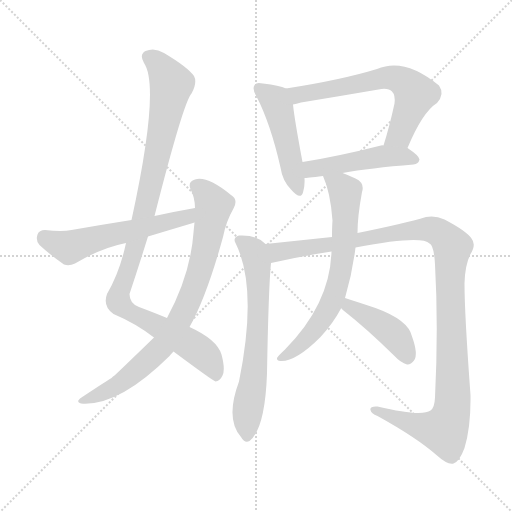
t = 0.00 s
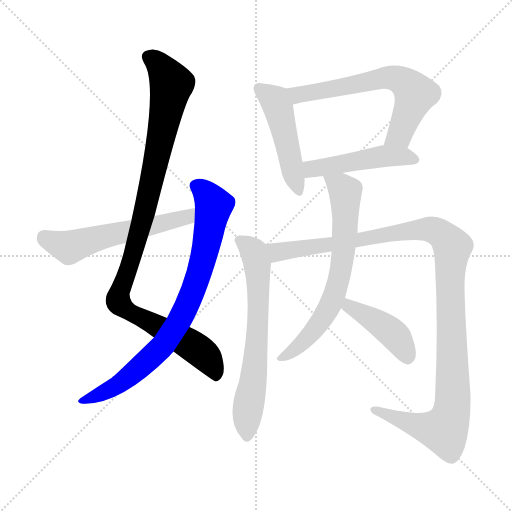
t = 1.75 s
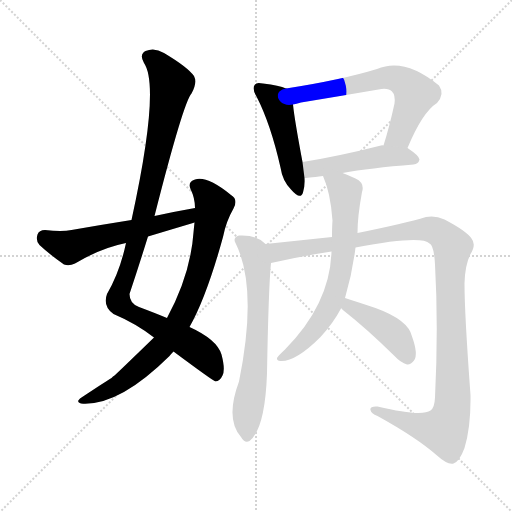
t = 3.50 s
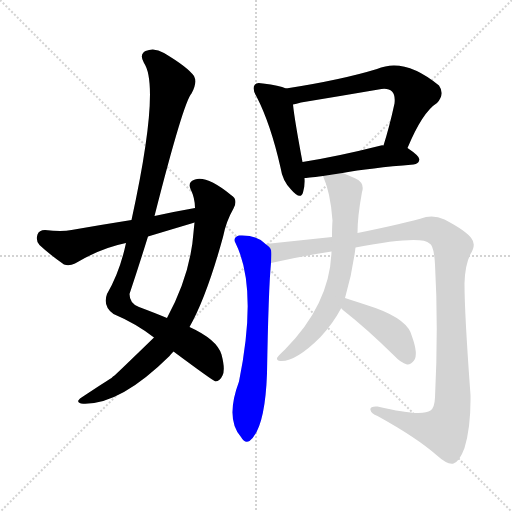
t = 5.25 s
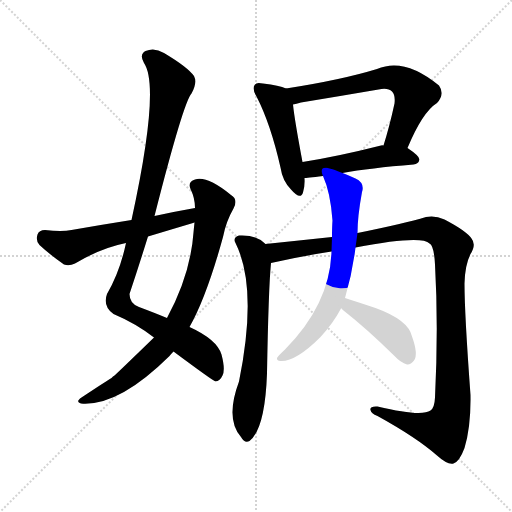
t = 6.99 s
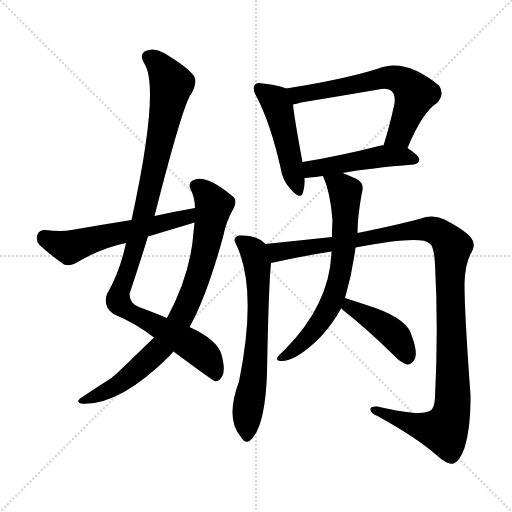
t = 8.74 s

The animated SVG that drew these frames (rendered in a browser with its animation timeline set to each time). Animation: 10 CSS @keyframes rules; one cycle of 8.74 s.

<svg version="1.1" viewBox="0 0 1024 1024" xmlns="http://www.w3.org/2000/svg">
  <g stroke="lightgray" stroke-dasharray="1,1" stroke-width="1" transform="scale(4, 4)">
    <line x1="0" y1="0" x2="256" y2="256"></line>
    <line x1="256" y1="0" x2="0" y2="256"></line>
    <line x1="128" y1="0" x2="128" y2="256"></line>
    <line x1="0" y1="128" x2="256" y2="128"></line>
  </g>
<g transform="scale(1, -1) translate(0, -900)">
   <style type="text/css">
    @keyframes keyframes0 {
      from {
       stroke: blue;
       stroke-dashoffset: 1032;
       stroke-width: 128;
       }
       77% {
       animation-timing-function: step-end;
       stroke: blue;
       stroke-dashoffset: 0;
       stroke-width: 128;
       }
       to {
       stroke: black;
       stroke-width: 1024;
       }
       }
       #make-me-a-hanzi-animation-0 {
         animation: keyframes0 1.089844s both;
         animation-delay: 0.000000s;
         animation-timing-function: linear;
       }
    @keyframes keyframes1 {
      from {
       stroke: blue;
       stroke-dashoffset: 807;
       stroke-width: 128;
       }
       72% {
       animation-timing-function: step-end;
       stroke: blue;
       stroke-dashoffset: 0;
       stroke-width: 128;
       }
       to {
       stroke: black;
       stroke-width: 1024;
       }
       }
       #make-me-a-hanzi-animation-1 {
         animation: keyframes1 0.906738s both;
         animation-delay: 1.089844s;
         animation-timing-function: linear;
       }
    @keyframes keyframes2 {
      from {
       stroke: blue;
       stroke-dashoffset: 569;
       stroke-width: 128;
       }
       65% {
       animation-timing-function: step-end;
       stroke: blue;
       stroke-dashoffset: 0;
       stroke-width: 128;
       }
       to {
       stroke: black;
       stroke-width: 1024;
       }
       }
       #make-me-a-hanzi-animation-2 {
         animation: keyframes2 0.713053s both;
         animation-delay: 1.996582s;
         animation-timing-function: linear;
       }
    @keyframes keyframes3 {
      from {
       stroke: blue;
       stroke-dashoffset: 480;
       stroke-width: 128;
       }
       61% {
       animation-timing-function: step-end;
       stroke: blue;
       stroke-dashoffset: 0;
       stroke-width: 128;
       }
       to {
       stroke: black;
       stroke-width: 1024;
       }
       }
       #make-me-a-hanzi-animation-3 {
         animation: keyframes3 0.640625s both;
         animation-delay: 2.709635s;
         animation-timing-function: linear;
       }
    @keyframes keyframes4 {
      from {
       stroke: blue;
       stroke-dashoffset: 641;
       stroke-width: 128;
       }
       68% {
       animation-timing-function: step-end;
       stroke: blue;
       stroke-dashoffset: 0;
       stroke-width: 128;
       }
       to {
       stroke: black;
       stroke-width: 1024;
       }
       }
       #make-me-a-hanzi-animation-4 {
         animation: keyframes4 0.771647s both;
         animation-delay: 3.350260s;
         animation-timing-function: linear;
       }
    @keyframes keyframes5 {
      from {
       stroke: blue;
       stroke-dashoffset: 484;
       stroke-width: 128;
       }
       61% {
       animation-timing-function: step-end;
       stroke: blue;
       stroke-dashoffset: 0;
       stroke-width: 128;
       }
       to {
       stroke: black;
       stroke-width: 1024;
       }
       }
       #make-me-a-hanzi-animation-5 {
         animation: keyframes5 0.643880s both;
         animation-delay: 4.121908s;
         animation-timing-function: linear;
       }
    @keyframes keyframes6 {
      from {
       stroke: blue;
       stroke-dashoffset: 662;
       stroke-width: 128;
       }
       68% {
       animation-timing-function: step-end;
       stroke: blue;
       stroke-dashoffset: 0;
       stroke-width: 128;
       }
       to {
       stroke: black;
       stroke-width: 1024;
       }
       }
       #make-me-a-hanzi-animation-6 {
         animation: keyframes6 0.788737s both;
         animation-delay: 4.765788s;
         animation-timing-function: linear;
       }
    @keyframes keyframes7 {
      from {
       stroke: blue;
       stroke-dashoffset: 1157;
       stroke-width: 128;
       }
       79% {
       animation-timing-function: step-end;
       stroke: blue;
       stroke-dashoffset: 0;
       stroke-width: 128;
       }
       to {
       stroke: black;
       stroke-width: 1024;
       }
       }
       #make-me-a-hanzi-animation-7 {
         animation: keyframes7 1.191569s both;
         animation-delay: 5.554525s;
         animation-timing-function: linear;
       }
    @keyframes keyframes8 {
      from {
       stroke: blue;
       stroke-dashoffset: 681;
       stroke-width: 128;
       }
       69% {
       animation-timing-function: step-end;
       stroke: blue;
       stroke-dashoffset: 0;
       stroke-width: 128;
       }
       to {
       stroke: black;
       stroke-width: 1024;
       }
       }
       #make-me-a-hanzi-animation-8 {
         animation: keyframes8 0.804199s both;
         animation-delay: 6.746094s;
         animation-timing-function: linear;
       }
    @keyframes keyframes9 {
      from {
       stroke: blue;
       stroke-dashoffset: 426;
       stroke-width: 128;
       }
       58% {
       animation-timing-function: step-end;
       stroke: blue;
       stroke-dashoffset: 0;
       stroke-width: 128;
       }
       to {
       stroke: black;
       stroke-width: 1024;
       }
       }
       #make-me-a-hanzi-animation-9 {
         animation: keyframes9 0.596680s both;
         animation-delay: 7.550293s;
         animation-timing-function: linear;
       }
</style>
<path d="M 347.0 197.0 Q 425.0 139.0 431.0 137.0 Q 440.0 138.0 445.0 149.0 Q 451.0 161.0 443.0 191.0 Q 434.0 221.0 379.0 246.0 L 334.0 264.0 Q 310.0 274.0 278.0 286.0 Q 259.0 293.0 259.0 312.0 Q 278.0 369.0 296.0 427.0 L 309.0 468.0 Q 367.0 696.0 383.0 713.0 Q 395.0 735.0 388.0 748.0 Q 375.0 766.0 328.0 794.0 Q 309.0 806.0 291.0 798.0 Q 278.0 791.0 288.0 774.0 Q 321.0 726.0 263.0 460.0 L 252.0 414.0 Q 240.0 357.0 214.0 312.0 Q 205.0 288.0 227.0 272.0 Q 272.0 253.0 308.0 225.0 L 347.0 197.0 Z" fill="lightgray"></path> 
<path d="M 308.0 225.0 Q 239.0 158.0 229.0 149.0 Q 226.0 148.0 223.0 144.0 Q 216.0 140.0 163.0 105.0 Q 150.0 96.0 162.0 93.0 Q 237.0 87.0 339.0 188.0 Q 342.0 192.0 347.0 197.0 L 379.0 246.0 Q 413.0 306.0 446.0 426.0 Q 452.0 457.0 467.0 483.0 Q 477.0 501.0 462.0 510.0 Q 414.0 549.0 390.0 541.0 Q 375.0 537.0 381.0 522.0 Q 390.0 504.0 390.0 484.0 L 389.0 455.0 Q 388.0 446.0 387.0 435.0 Q 381.0 351.0 334.0 264.0 L 308.0 225.0 Z" fill="lightgray"></path> 
<path d="M 390.0 484.0 Q 350.0 477.0 309.0 468.0 L 263.0 460.0 Q 206.0 451.0 143.0 440.0 Q 124.0 436.0 90.0 440.0 Q 78.0 440.0 75.0 431.0 Q 71.0 418.0 79.0 410.0 Q 98.0 392.0 128.0 371.0 Q 138.0 367.0 150.0 373.0 Q 202.0 404.0 252.0 414.0 L 296.0 427.0 Q 339.0 440.0 386.0 454.0 Q 387.0 455.0 389.0 455.0 C 418.0 464.0 420.0 489.0 390.0 484.0 Z" fill="lightgray"></path> 
<path d="M 572.0 723.0 Q 559.0 729.0 526.0 733.0 Q 513.0 736.0 510.0 731.0 Q 503.0 724.0 513.0 707.0 Q 541.0 653.0 561.0 565.0 Q 565.0 538.0 582.0 521.0 Q 601.0 499.0 606.0 515.0 Q 610.0 527.0 609.0 544.0 L 605.0 576.0 Q 589.0 661.0 586.0 691.0 C 583.0 719.0 583.0 719.0 572.0 723.0 Z" fill="lightgray"></path> 
<path d="M 815.0 604.0 Q 845.0 676.0 874.0 694.0 Q 890.0 712.0 878.0 729.0 Q 809.0 786.0 754.0 762.0 Q 682.0 740.0 572.0 723.0 C 542.0 718.0 557.0 684.0 586.0 691.0 Q 592.0 692.0 602.0 695.0 Q 681.0 708.0 757.0 721.0 Q 776.0 725.0 784.0 717.0 Q 791.0 710.0 789.0 693.0 Q 779.0 647.0 767.0 609.0 C 758.0 580.0 803.0 576.0 815.0 604.0 Z" fill="lightgray"></path> 
<path d="M 685.0 554.0 Q 740.0 564.0 827.0 571.0 Q 837.0 572.0 839.0 581.0 Q 839.0 588.0 815.0 604.0 L 767.0 609.0 Q 764.0 610.0 762.0 609.0 Q 675.0 587.0 605.0 576.0 C 575.0 571.0 579.0 541.0 609.0 544.0 Q 612.0 544.0 646.0 548.0 L 685.0 554.0 Z" fill="lightgray"></path> 
<path d="M 531.0 412.0 Q 512.0 431.0 478.0 429.0 Q 465.0 425.0 471.0 414.0 Q 516.0 324.0 478.0 137.0 Q 450.0 62.0 482.0 26.0 Q 489.0 13.0 499.0 18.0 Q 530.0 42.0 534.0 153.0 Q 537.0 324.0 542.0 374.0 C 544.0 402.0 544.0 402.0 531.0 412.0 Z" fill="lightgray"></path> 
<path d="M 711.0 405.0 Q 843.0 430.0 859.0 413.0 Q 868.0 409.0 870.0 371.0 Q 877.0 247.0 870.0 105.0 Q 869.0 84.0 861.0 79.0 Q 843.0 66.0 755.0 87.0 Q 739.0 88.0 741.0 80.0 Q 742.0 73.0 755.0 68.0 Q 833.0 25.0 874.0 -11.0 Q 895.0 -30.0 907.0 -27.0 Q 919.0 -23.0 929.0 4.0 Q 942.0 47.0 941.0 110.0 Q 929.0 273.0 929.0 333.0 Q 930.0 370.0 941.0 392.0 Q 953.0 411.0 943.0 423.0 Q 933.0 438.0 889.0 461.0 Q 870.0 470.0 852.0 466.0 Q 809.0 453.0 715.0 434.0 L 664.0 426.0 Q 598.0 419.0 531.0 412.0 C 501.0 409.0 513.0 368.0 542.0 374.0 Q 599.0 387.0 663.0 397.0 L 711.0 405.0 Z" fill="lightgray"></path> 
<path d="M 690.0 304.0 Q 705.0 355.0 711.0 405.0 L 715.0 434.0 Q 715.0 467.0 724.0 516.0 Q 730.0 534.0 711.0 543.0 Q 696.0 550.0 685.0 554.0 C 657.0 565.0 636.0 573.0 646.0 548.0 Q 661.0 515.0 665.0 459.0 Q 664.0 446.0 664.0 426.0 L 663.0 397.0 Q 660.0 292.0 570.0 201.0 Q 557.0 189.0 554.0 184.0 Q 553.0 177.0 563.0 178.0 Q 593.0 178.0 641.0 226.0 Q 666.0 253.0 682.0 283.0 L 682.0 284.0 L 690.0 304.0 Z" fill="lightgray"></path> 
<path d="M 682.0 284.0 Q 683.0 283.0 687.0 279.0 Q 733.0 243.0 787.0 190.0 Q 802.0 174.0 814.0 171.0 Q 821.0 170.0 828.0 179.0 Q 837.0 191.0 824.0 227.0 Q 817.0 260.0 751.0 284.0 Q 712.0 297.0 690.0 304.0 C 661.0 313.0 661.0 305.0 682.0 284.0 Z" fill="lightgray"></path> 
      <clipPath id="make-me-a-hanzi-clip-0">
      <path d="M 347.0 197.0 Q 425.0 139.0 431.0 137.0 Q 440.0 138.0 445.0 149.0 Q 451.0 161.0 443.0 191.0 Q 434.0 221.0 379.0 246.0 L 334.0 264.0 Q 310.0 274.0 278.0 286.0 Q 259.0 293.0 259.0 312.0 Q 278.0 369.0 296.0 427.0 L 309.0 468.0 Q 367.0 696.0 383.0 713.0 Q 395.0 735.0 388.0 748.0 Q 375.0 766.0 328.0 794.0 Q 309.0 806.0 291.0 798.0 Q 278.0 791.0 288.0 774.0 Q 321.0 726.0 263.0 460.0 L 252.0 414.0 Q 240.0 357.0 214.0 312.0 Q 205.0 288.0 227.0 272.0 Q 272.0 253.0 308.0 225.0 L 347.0 197.0 Z" fill="lightgray"></path>
      </clipPath>
      <path clip-path="url(#make-me-a-hanzi-clip-0)" d="M 298.0 785.0 L 323.0 766.0 L 343.0 732.0 L 293.0 487.0 L 236.0 298.0 L 256.0 277.0 L 363.0 222.0 L 405.0 193.0 L 427.0 165.0 L 433.0 144.0 " fill="none" id="make-me-a-hanzi-animation-0" stroke-dasharray="904 1808" stroke-linecap="round"></path>

      <clipPath id="make-me-a-hanzi-clip-1">
      <path d="M 308.0 225.0 Q 239.0 158.0 229.0 149.0 Q 226.0 148.0 223.0 144.0 Q 216.0 140.0 163.0 105.0 Q 150.0 96.0 162.0 93.0 Q 237.0 87.0 339.0 188.0 Q 342.0 192.0 347.0 197.0 L 379.0 246.0 Q 413.0 306.0 446.0 426.0 Q 452.0 457.0 467.0 483.0 Q 477.0 501.0 462.0 510.0 Q 414.0 549.0 390.0 541.0 Q 375.0 537.0 381.0 522.0 Q 390.0 504.0 390.0 484.0 L 389.0 455.0 Q 388.0 446.0 387.0 435.0 Q 381.0 351.0 334.0 264.0 L 308.0 225.0 Z" fill="lightgray"></path>
      </clipPath>
      <path clip-path="url(#make-me-a-hanzi-clip-1)" d="M 391.0 529.0 L 411.0 515.0 L 428.0 489.0 L 400.0 358.0 L 356.0 253.0 L 325.0 208.0 L 248.0 138.0 L 168.0 99.0 " fill="none" id="make-me-a-hanzi-animation-1" stroke-dasharray="679 1358" stroke-linecap="round"></path>

      <clipPath id="make-me-a-hanzi-clip-2">
      <path d="M 390.0 484.0 Q 350.0 477.0 309.0 468.0 L 263.0 460.0 Q 206.0 451.0 143.0 440.0 Q 124.0 436.0 90.0 440.0 Q 78.0 440.0 75.0 431.0 Q 71.0 418.0 79.0 410.0 Q 98.0 392.0 128.0 371.0 Q 138.0 367.0 150.0 373.0 Q 202.0 404.0 252.0 414.0 L 296.0 427.0 Q 339.0 440.0 386.0 454.0 Q 387.0 455.0 389.0 455.0 C 418.0 464.0 420.0 489.0 390.0 484.0 Z" fill="lightgray"></path>
      </clipPath>
      <path clip-path="url(#make-me-a-hanzi-clip-2)" d="M 88.0 426.0 L 138.0 405.0 L 201.0 426.0 L 373.0 466.0 L 384.0 477.0 " fill="none" id="make-me-a-hanzi-animation-2" stroke-dasharray="441 882" stroke-linecap="round"></path>

      <clipPath id="make-me-a-hanzi-clip-3">
      <path d="M 572.0 723.0 Q 559.0 729.0 526.0 733.0 Q 513.0 736.0 510.0 731.0 Q 503.0 724.0 513.0 707.0 Q 541.0 653.0 561.0 565.0 Q 565.0 538.0 582.0 521.0 Q 601.0 499.0 606.0 515.0 Q 610.0 527.0 609.0 544.0 L 605.0 576.0 Q 589.0 661.0 586.0 691.0 C 583.0 719.0 583.0 719.0 572.0 723.0 Z" fill="lightgray"></path>
      </clipPath>
      <path clip-path="url(#make-me-a-hanzi-clip-3)" d="M 518.0 724.0 L 550.0 699.0 L 557.0 683.0 L 595.0 521.0 " fill="none" id="make-me-a-hanzi-animation-3" stroke-dasharray="352 704" stroke-linecap="round"></path>

      <clipPath id="make-me-a-hanzi-clip-4">
      <path d="M 815.0 604.0 Q 845.0 676.0 874.0 694.0 Q 890.0 712.0 878.0 729.0 Q 809.0 786.0 754.0 762.0 Q 682.0 740.0 572.0 723.0 C 542.0 718.0 557.0 684.0 586.0 691.0 Q 592.0 692.0 602.0 695.0 Q 681.0 708.0 757.0 721.0 Q 776.0 725.0 784.0 717.0 Q 791.0 710.0 789.0 693.0 Q 779.0 647.0 767.0 609.0 C 758.0 580.0 803.0 576.0 815.0 604.0 Z" fill="lightgray"></path>
      </clipPath>
      <path clip-path="url(#make-me-a-hanzi-clip-4)" d="M 582.0 721.0 L 596.0 710.0 L 767.0 744.0 L 805.0 738.0 L 831.0 712.0 L 799.0 630.0 L 774.0 614.0 " fill="none" id="make-me-a-hanzi-animation-4" stroke-dasharray="513 1026" stroke-linecap="round"></path>

      <clipPath id="make-me-a-hanzi-clip-5">
      <path d="M 685.0 554.0 Q 740.0 564.0 827.0 571.0 Q 837.0 572.0 839.0 581.0 Q 839.0 588.0 815.0 604.0 L 767.0 609.0 Q 764.0 610.0 762.0 609.0 Q 675.0 587.0 605.0 576.0 C 575.0 571.0 579.0 541.0 609.0 544.0 Q 612.0 544.0 646.0 548.0 L 685.0 554.0 Z" fill="lightgray"></path>
      </clipPath>
      <path clip-path="url(#make-me-a-hanzi-clip-5)" d="M 611.0 550.0 L 623.0 562.0 L 759.0 587.0 L 807.0 588.0 L 830.0 580.0 " fill="none" id="make-me-a-hanzi-animation-5" stroke-dasharray="356 712" stroke-linecap="round"></path>

      <clipPath id="make-me-a-hanzi-clip-6">
      <path d="M 531.0 412.0 Q 512.0 431.0 478.0 429.0 Q 465.0 425.0 471.0 414.0 Q 516.0 324.0 478.0 137.0 Q 450.0 62.0 482.0 26.0 Q 489.0 13.0 499.0 18.0 Q 530.0 42.0 534.0 153.0 Q 537.0 324.0 542.0 374.0 C 544.0 402.0 544.0 402.0 531.0 412.0 Z" fill="lightgray"></path>
      </clipPath>
      <path clip-path="url(#make-me-a-hanzi-clip-6)" d="M 478.0 420.0 L 507.0 395.0 L 517.0 330.0 L 514.0 211.0 L 496.0 85.0 L 494.0 29.0 " fill="none" id="make-me-a-hanzi-animation-6" stroke-dasharray="534 1068" stroke-linecap="round"></path>

      <clipPath id="make-me-a-hanzi-clip-7">
      <path d="M 711.0 405.0 Q 843.0 430.0 859.0 413.0 Q 868.0 409.0 870.0 371.0 Q 877.0 247.0 870.0 105.0 Q 869.0 84.0 861.0 79.0 Q 843.0 66.0 755.0 87.0 Q 739.0 88.0 741.0 80.0 Q 742.0 73.0 755.0 68.0 Q 833.0 25.0 874.0 -11.0 Q 895.0 -30.0 907.0 -27.0 Q 919.0 -23.0 929.0 4.0 Q 942.0 47.0 941.0 110.0 Q 929.0 273.0 929.0 333.0 Q 930.0 370.0 941.0 392.0 Q 953.0 411.0 943.0 423.0 Q 933.0 438.0 889.0 461.0 Q 870.0 470.0 852.0 466.0 Q 809.0 453.0 715.0 434.0 L 664.0 426.0 Q 598.0 419.0 531.0 412.0 C 501.0 409.0 513.0 368.0 542.0 374.0 Q 599.0 387.0 663.0 397.0 L 711.0 405.0 Z" fill="lightgray"></path>
      </clipPath>
      <path clip-path="url(#make-me-a-hanzi-clip-7)" d="M 539.0 407.0 L 560.0 396.0 L 854.0 442.0 L 885.0 429.0 L 905.0 406.0 L 900.0 335.0 L 906.0 101.0 L 892.0 45.0 L 888.0 39.0 L 838.0 48.0 L 749.0 81.0 " fill="none" id="make-me-a-hanzi-animation-7" stroke-dasharray="1029 2058" stroke-linecap="round"></path>

      <clipPath id="make-me-a-hanzi-clip-8">
      <path d="M 690.0 304.0 Q 705.0 355.0 711.0 405.0 L 715.0 434.0 Q 715.0 467.0 724.0 516.0 Q 730.0 534.0 711.0 543.0 Q 696.0 550.0 685.0 554.0 C 657.0 565.0 636.0 573.0 646.0 548.0 Q 661.0 515.0 665.0 459.0 Q 664.0 446.0 664.0 426.0 L 663.0 397.0 Q 660.0 292.0 570.0 201.0 Q 557.0 189.0 554.0 184.0 Q 553.0 177.0 563.0 178.0 Q 593.0 178.0 641.0 226.0 Q 666.0 253.0 682.0 283.0 L 682.0 284.0 L 690.0 304.0 Z" fill="lightgray"></path>
      </clipPath>
      <path clip-path="url(#make-me-a-hanzi-clip-8)" d="M 653.0 544.0 L 682.0 527.0 L 691.0 514.0 L 690.0 440.0 L 679.0 345.0 L 660.0 288.0 L 632.0 244.0 L 596.0 206.0 L 561.0 184.0 " fill="none" id="make-me-a-hanzi-animation-8" stroke-dasharray="553 1106" stroke-linecap="round"></path>

      <clipPath id="make-me-a-hanzi-clip-9">
      <path d="M 682.0 284.0 Q 683.0 283.0 687.0 279.0 Q 733.0 243.0 787.0 190.0 Q 802.0 174.0 814.0 171.0 Q 821.0 170.0 828.0 179.0 Q 837.0 191.0 824.0 227.0 Q 817.0 260.0 751.0 284.0 Q 712.0 297.0 690.0 304.0 C 661.0 313.0 661.0 305.0 682.0 284.0 Z" fill="lightgray"></path>
      </clipPath>
      <path clip-path="url(#make-me-a-hanzi-clip-9)" d="M 693.0 297.0 L 701.0 286.0 L 787.0 231.0 L 815.0 185.0 " fill="none" id="make-me-a-hanzi-animation-9" stroke-dasharray="298 596" stroke-linecap="round"></path>

</g>
</svg>
